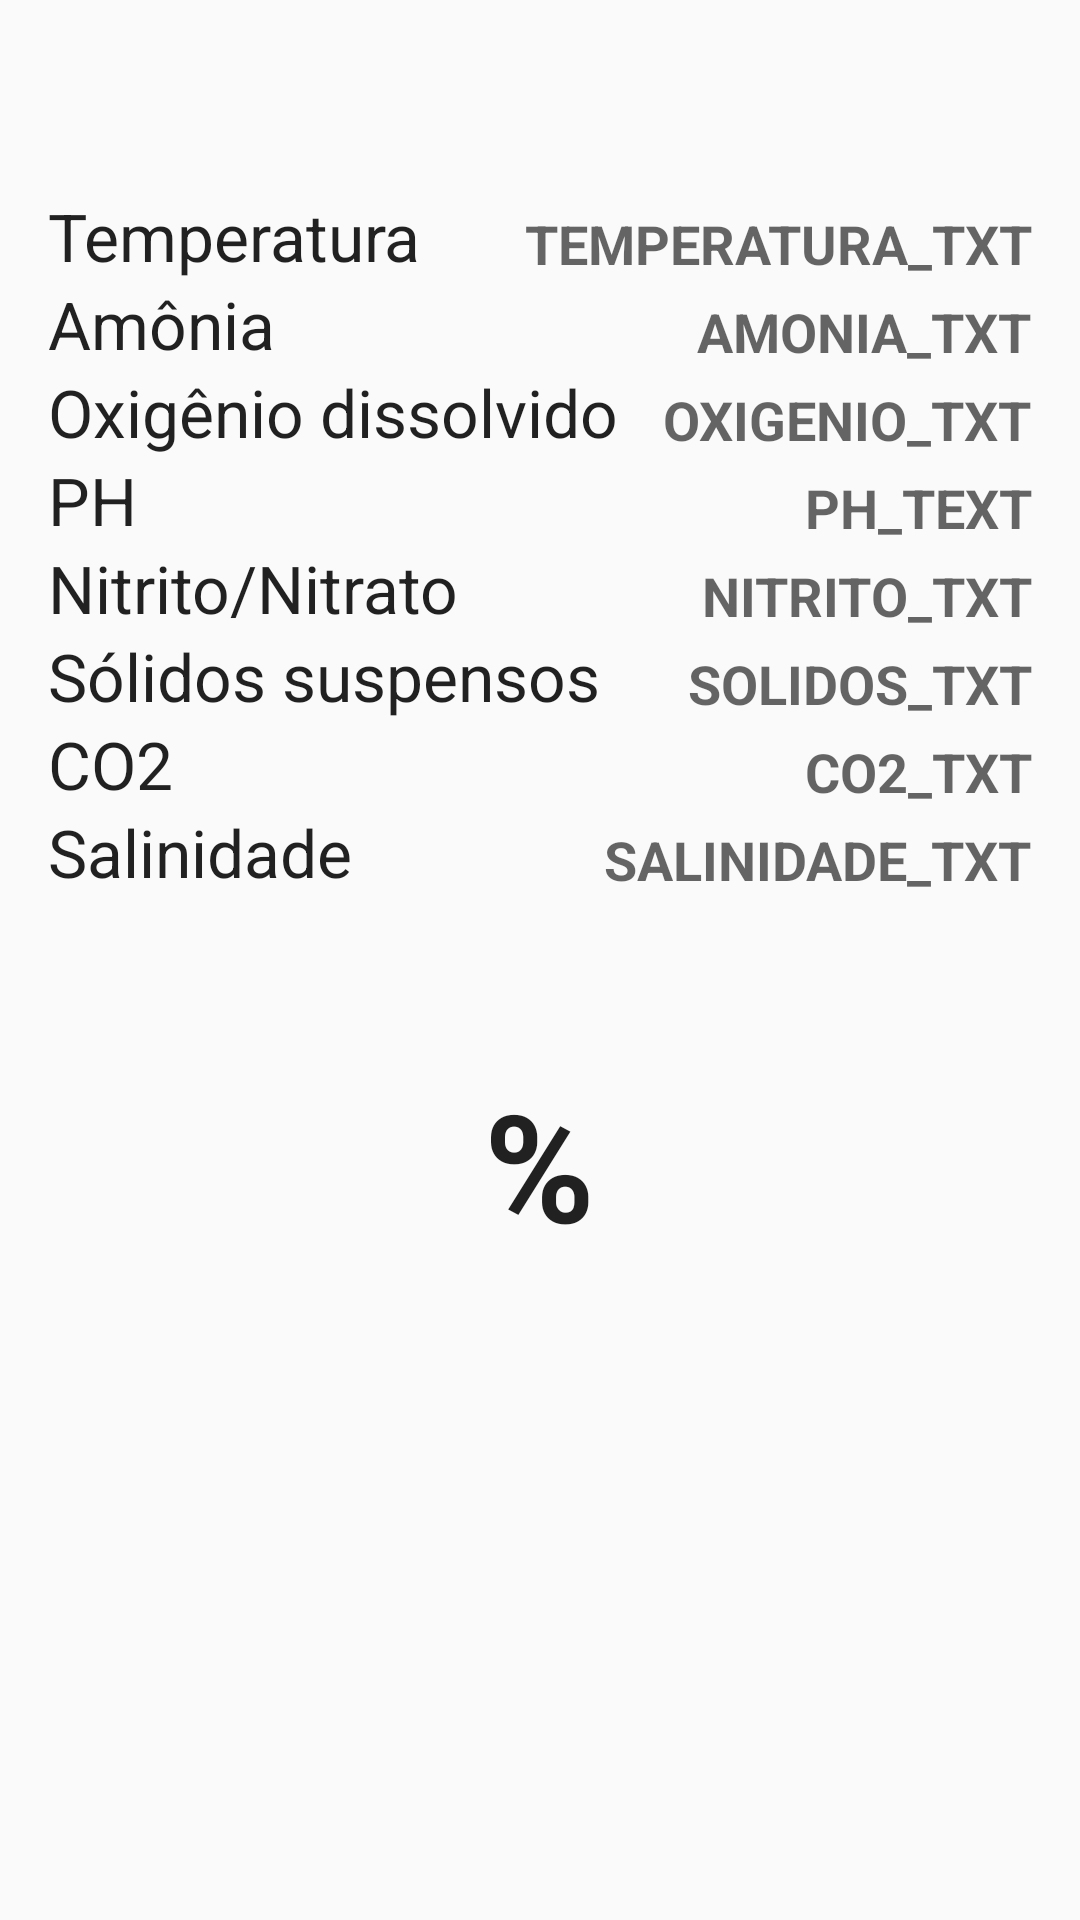

Reconstruct the res/layout file that produces this screen, plus the resources it refers to.
<!-- AndroidManifest.xml: application theme AppTheme -->
<!-- res/layout/fragment_real_time_data.xml -->
<?xml version="1.0" encoding="utf-8"?>
<RelativeLayout xmlns:android="http://schemas.android.com/apk/res/android"
    android:layout_width="match_parent"
    android:layout_height="match_parent"
    android:paddingBottom="16dp"
    android:paddingTop="16dp"
    android:paddingLeft="16dp"
    android:paddingRight="16dp">

    <android.support.v4.view.ViewPager
        android:id="@+id/vpPager"
        android:layout_width="match_parent"
        android:layout_height="wrap_content">
    </android.support.v4.view.ViewPager>

    <TextView
        android:layout_width="wrap_content"
        android:layout_height="wrap_content"
        android:textAppearance="?android:attr/textAppearanceMedium"
        android:textStyle="bold"
        android:text="TEMPERATURA_TXT"
        android:id="@+id/section_tempperatura_txt"
        android:layout_alignBottom="@+id/section_tempperatura_label"
        android:layout_alignRight="@+id/vpPager"
        android:layout_alignEnd="@+id/vpPager" />

    <TextView
        android:layout_width="wrap_content"
        android:layout_height="wrap_content"
        android:textAppearance="?android:attr/textAppearanceLarge"
        android:text="@string/temperatura"
        android:id="@+id/section_tempperatura_label"

        android:layout_marginTop="48dp"
        android:layout_alignParentTop="true"
        android:layout_alignParentLeft="true"
        android:layout_alignParentStart="true" />

    <TextView
        android:layout_width="wrap_content"
        android:layout_height="wrap_content"
        android:textAppearance="?android:attr/textAppearanceLarge"
        android:text="@string/amonia"
        android:id="@+id/section_amonia_label"
        android:layout_below="@+id/section_tempperatura_label"
        android:layout_alignLeft="@+id/vpPager"
        android:layout_alignStart="@+id/vpPager" />

    <TextView
        android:layout_width="wrap_content"
        android:layout_height="wrap_content"
        android:textAppearance="?android:attr/textAppearanceMedium"
        android:textStyle="bold"
        android:text="AMONIA_TXT"
        android:id="@+id/section_amonia_txt"
        android:layout_alignBottom="@+id/section_amonia_label"
        android:layout_alignRight="@+id/vpPager"
        android:layout_alignEnd="@+id/vpPager" />

    <TextView
        android:layout_width="wrap_content"
        android:layout_height="wrap_content"
        android:textAppearance="?android:attr/textAppearanceLarge"
        android:text="@string/oxigenio"
        android:id="@+id/section_oxigenio_label"
        android:layout_below="@+id/section_amonia_label"
        android:layout_alignLeft="@+id/vpPager"
        android:layout_alignStart="@+id/vpPager" />

    <TextView
        android:layout_width="wrap_content"
        android:layout_height="wrap_content"
        android:textAppearance="?android:attr/textAppearanceMedium"
        android:textStyle="bold"
        android:text="OXIGENIO_TXT"
        android:id="@+id/section_oxigenio_txt"
        android:layout_alignBottom="@+id/section_oxigenio_label"
        android:layout_alignRight="@+id/vpPager"
        android:layout_alignEnd="@+id/vpPager" />

    <TextView
        android:layout_width="wrap_content"
        android:layout_height="wrap_content"
        android:textAppearance="?android:attr/textAppearanceLarge"
        android:text="@string/ph"
        android:id="@+id/section_ph_label"
        android:layout_below="@+id/section_oxigenio_label"
        android:layout_alignLeft="@+id/vpPager"
        android:layout_alignStart="@+id/vpPager" />

    <TextView
        android:layout_width="wrap_content"
        android:layout_height="wrap_content"
        android:textAppearance="?android:attr/textAppearanceMedium"
        android:textStyle="bold"
        android:text="PH_TEXT"
        android:id="@+id/section_ph_txt"
        android:layout_alignBottom="@+id/section_ph_label"
        android:layout_alignRight="@+id/vpPager"
        android:layout_alignEnd="@+id/vpPager" />

    <TextView
        android:layout_width="wrap_content"
        android:layout_height="wrap_content"
        android:textAppearance="?android:attr/textAppearanceLarge"
        android:text="@string/nitrito"
        android:id="@+id/section_nitrito_label"
        android:layout_below="@+id/section_ph_label"
        android:layout_alignLeft="@+id/vpPager"
        android:layout_alignStart="@+id/vpPager" />

    <TextView
        android:layout_width="wrap_content"
        android:layout_height="wrap_content"
        android:textAppearance="?android:attr/textAppearanceMedium"
        android:textStyle="bold"
        android:text="NITRITO_TXT"
        android:id="@+id/section_nitrito_txt"
        android:layout_alignBottom="@+id/section_nitrito_label"
        android:layout_alignRight="@+id/vpPager"
        android:layout_alignEnd="@+id/vpPager" />

    <TextView
        android:layout_width="wrap_content"
        android:layout_height="wrap_content"
        android:textAppearance="?android:attr/textAppearanceLarge"
        android:text="@string/solidos"
        android:id="@+id/section_solidos_label"
        android:layout_below="@+id/section_nitrito_label"
        android:layout_alignLeft="@+id/vpPager"
        android:layout_alignStart="@+id/vpPager" />

    <TextView
        android:layout_width="wrap_content"
        android:layout_height="wrap_content"
        android:textAppearance="?android:attr/textAppearanceMedium"
        android:textStyle="bold"
        android:text="SOLIDOS_TXT"
        android:id="@+id/section_solidos_txt"
        android:layout_alignBottom="@+id/section_solidos_label"
        android:layout_alignRight="@+id/vpPager"
        android:layout_alignEnd="@+id/vpPager" />

    <TextView
        android:layout_width="wrap_content"
        android:layout_height="wrap_content"
        android:textAppearance="?android:attr/textAppearanceLarge"
        android:text="@string/co2"
        android:id="@+id/section_co2_label"
        android:layout_below="@+id/section_solidos_label"
        android:layout_alignLeft="@+id/vpPager"
        android:layout_alignStart="@+id/vpPager" />

    <TextView
        android:layout_width="wrap_content"
        android:layout_height="wrap_content"
        android:textAppearance="?android:attr/textAppearanceMedium"
        android:textStyle="bold"
        android:text="CO2_TXT"
        android:id="@+id/section_co2_txt"
        android:layout_alignBottom="@+id/section_co2_label"
        android:layout_alignRight="@+id/vpPager"
        android:layout_alignEnd="@+id/vpPager" />

    <TextView
        android:layout_width="wrap_content"
        android:layout_height="wrap_content"
        android:textAppearance="?android:attr/textAppearanceLarge"
        android:text="@string/salinidade"
        android:id="@+id/section_salinidade_label"
        android:layout_below="@+id/section_co2_label"
        android:layout_alignLeft="@+id/vpPager"
        android:layout_alignStart="@+id/vpPager" />

    <TextView
        android:layout_width="wrap_content"
        android:layout_height="wrap_content"
        android:textAppearance="?android:attr/textAppearanceMedium"
        android:textStyle="bold"
        android:text="SALINIDADE_TXT"
        android:id="@+id/section_salinidade_txt"
        android:layout_alignBottom="@+id/section_salinidade_label"
        android:layout_alignRight="@+id/vpPager"
        android:layout_alignEnd="@+id/vpPager" />

    <TextView
        android:layout_width="wrap_content"
        android:layout_height="wrap_content"
        android:textAppearance="?android:attr/textAppearanceLarge"
        android:textStyle="bold"
        android:text="%"
        android:id="@+id/section_porcentagem"
        android:layout_marginTop="56dp"
        android:layout_below="@+id/section_salinidade_label"
        android:layout_centerHorizontal="true"
        style = "@style/BigNumber"/>


</RelativeLayout>
<!-- resources referenced by this layout -->
<resources>
  <string name="amonia">Amônia</string>
  <string name="co2">CO2</string>
  <string name="nitrito">Nitrito/Nitrato</string>
  <string name="oxigenio">Oxigênio dissolvido</string>
  <string name="ph">PH</string>
  <string name="salinidade">Salinidade</string>
  <string name="solidos">Sólidos suspensos</string>
  <string name="temperatura">Temperatura</string>
  <style name="BigNumber" parent="Theme.AppCompat.Light.DarkActionBar">
          <item name="android:textSize">50sp</item>
      </style>
  <style name="AppTheme" parent="Theme.AppCompat.Light.DarkActionBar">
          
          <item name="colorPrimary">@color/colorPrimary</item>
          <item name="colorPrimaryDark">@color/colorPrimaryDark</item>
          <item name="colorAccent">@color/colorAccent</item>
      </style>
  <!-- not gathered from this repository: default colours our renderer supplied (Android Studio template values) -->
  <color name="colorPrimary">#FF6200EE</color>
  <color name="colorPrimaryDark">#FF3700B3</color>
  <color name="colorAccent">#FF03DAC5</color>
</resources>
